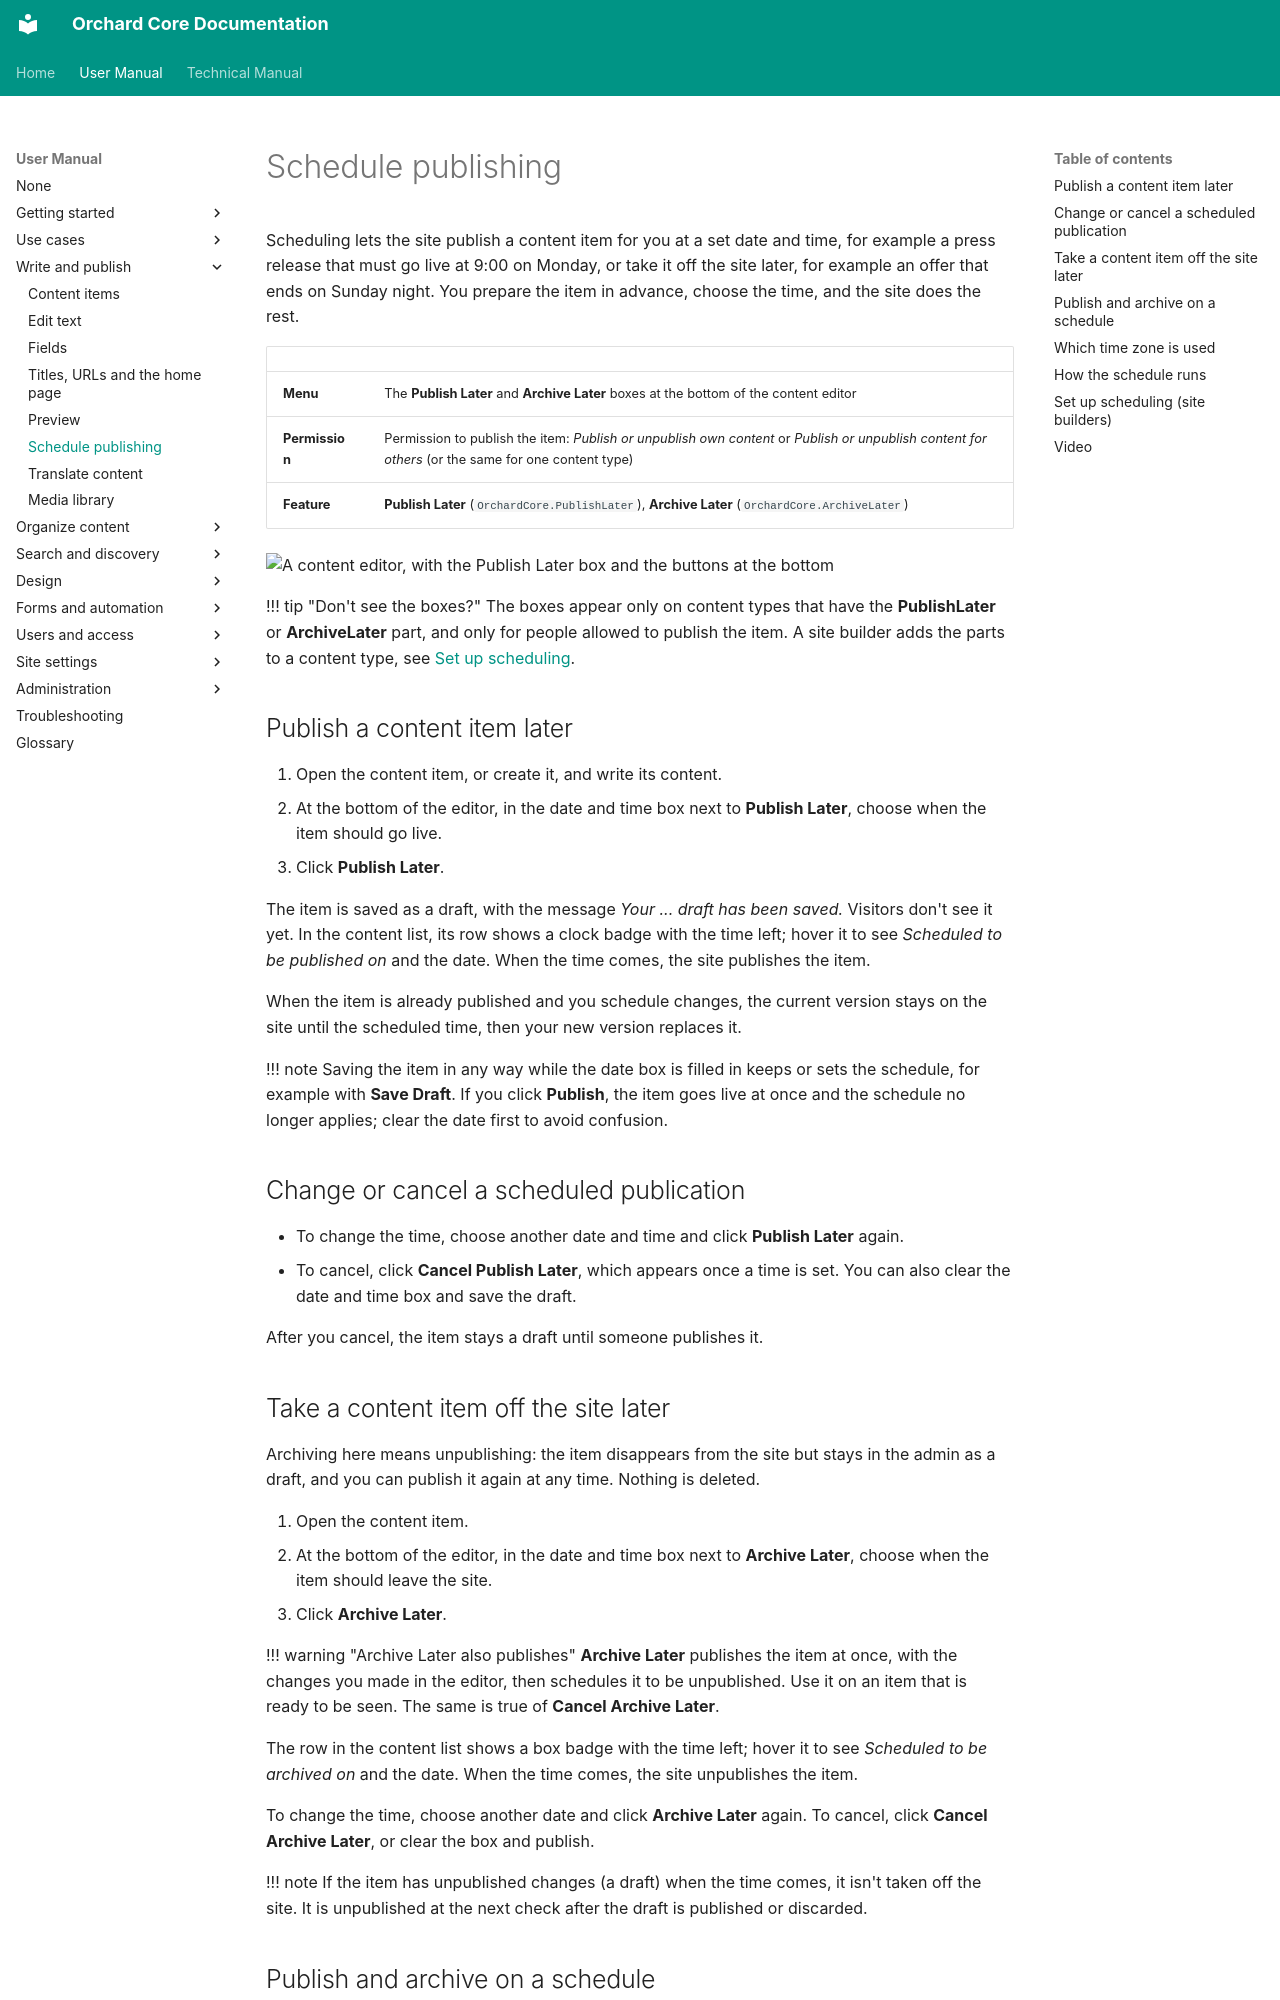

repository: OrchardCMS/OrchardCore · page: user-manual/content/scheduling/index.html · generator: mkdocs

---
title: Schedule publishing
description: Publish a content item automatically at a future date and time, take it off the site later, cancel a schedule, and understand which time zone applies.
technical_manual:
  - reference/modules/PublishLater/README.md
  - reference/modules/ArchiveLater/README.md
  - reference/modules/BackgroundTasks/README.md
---

# Schedule publishing

Scheduling lets the site publish a content item for you at a set date and time, for example a press release that must go live at 9:00 on Monday, or take it off the site later, for example an offer that ends on Sunday night. You prepare the item in advance, choose the time, and the site does the rest.

| | |
| --- | --- |
| **Menu** | The **Publish Later** and **Archive Later** boxes at the bottom of the content editor |
| **Permission** | Permission to publish the item: *Publish or unpublish own content* or *Publish or unpublish content for others* (or the same for one content type) |
| **Feature** | **Publish Later** (`OrchardCore.PublishLater`), **Archive Later** (`OrchardCore.ArchiveLater`) |

![A content editor, with the Publish Later box and the buttons at the bottom](images/editor-buttons.webp)

!!! tip "Don't see the boxes?"
    The boxes appear only on content types that have the **PublishLater** or **ArchiveLater** part, and only for people allowed to publish the item. A site builder adds the parts to a content type, see [Set up scheduling](#set-up-scheduling-site-builders).

## Publish a content item later

1. Open the content item, or create it, and write its content.
2. At the bottom of the editor, in the date and time box next to **Publish Later**, choose when the item should go live.
3. Click **Publish Later**.

The item is saved as a draft, with the message *Your ... draft has been saved.* Visitors don't see it yet. In the content list, its row shows a clock badge with the time left; hover it to see *Scheduled to be published on* and the date. When the time comes, the site publishes the item.

When the item is already published and you schedule changes, the current version stays on the site until the scheduled time, then your new version replaces it.

!!! note
    Saving the item in any way while the date box is filled in keeps or sets the schedule, for example with **Save Draft**. If you click **Publish**, the item goes live at once and the schedule no longer applies; clear the date first to avoid confusion.

## Change or cancel a scheduled publication

- To change the time, choose another date and time and click **Publish Later** again.
- To cancel, click **Cancel Publish Later**, which appears once a time is set. You can also clear the date and time box and save the draft.

After you cancel, the item stays a draft until someone publishes it.
